Run: headless pygame with SDL's dummy video driver; simulated clock (each Clock.tick advances the game by its frame time, no real sleeping); random seed 0; keys injected as events and as key.get_pressed() state; no mouse input.
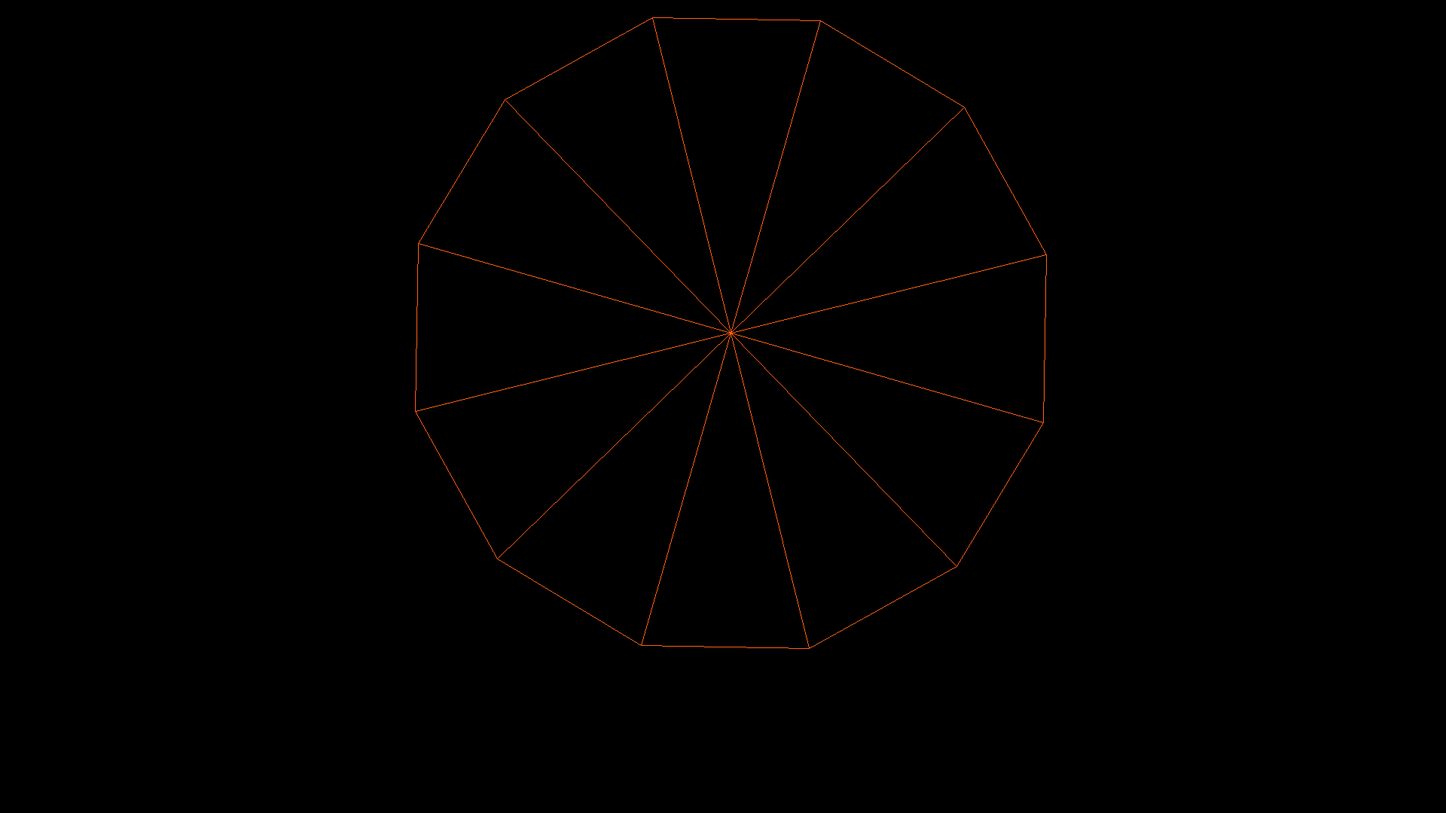
Frame 1 of 4 · flips 1–60 · no input
Frame 2 of 4 · flips 61–180 · tapped SPACE, RETURN · held RIGHT (→), D · screen unchanged from frame 1, image omitted
Frame 3 of 4 · flips 181–300 · held DOWN (↓), S · screen unchanged from frame 2, image omitted
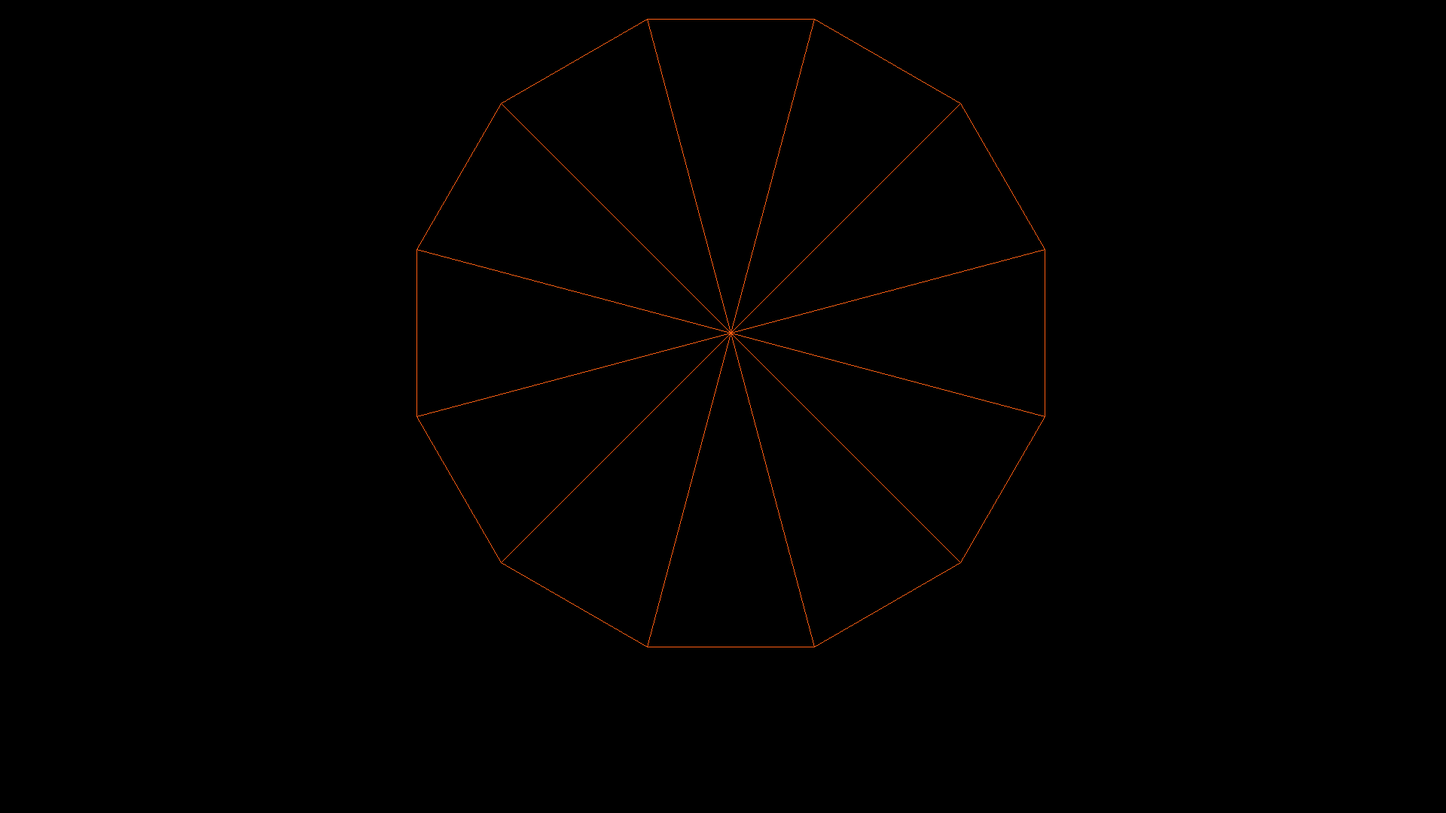
Frame 4 of 4 · flips 301–420 · held LEFT (←), A, UP (↑), W

The pygame program that drew these frames:

# fourtyFive test canvas
#
# Proof of concept MIDI instrument

# using pygame as the canvas https://www.pygame.org/docs/

import math
import pygame # brew install pygame
from pygame.locals import *

class shapeWheel(object):
	def __init__(self, r, sliceNo=1, offsetDegs=0, canvasMargin=10, labelList=[]):
		self.sliceNo = int(sliceNo)
		self.r = int(r)
		self.circleDivisions = 12 # 12-slices around the circle
		self.offsetDegs = int(offsetDegs)
		self.canvasMargin = int(canvasMargin)
		self.originX = (self.r + self.canvasMargin) # Center of the canvas X
		self.originY = (self.r + self.canvasMargin) # Center of the canvas Y
		self.canvasWidth = ((self.r * 2) + (self.canvasMargin * 2))
		self.canvasHeight = ((self.r * 2) + (self.canvasMargin * 2))
		self.labelList = labelList

		self.coords = []

		self.findCoords()

	def findCoords(self):
		for i in range(12):
			self.coords.append( # One corner of the triangle along the circle radius r, at sliceNo*1/12circle degs
				(
					(
						self.originX +
						int(1 * self.r * math.sin(
								math.radians(
									((360/self.circleDivisions) * i) + self.offsetDegs
								)
							)
						)
					),
					(
						self.originY +
						int(1 * self.r * math.cos(
								math.radians(
									((360/self.circleDivisions) * i) + self.offsetDegs
								)
							)
						)
					)
				)
			)

class shapeWheelTriangleSlice(shapeWheel):
	def findCoords(self):
		self.coords.append( # Origin
			(
				self.originX,
				self.originY
			)
		)
		self.coords.append( # One corner of the triangle along the circle radius r, at sliceNo*1/12circle degs
			(
				(
					self.originX +
					int(1 * self.r * math.sin(
							math.radians(
								((360/self.circleDivisions) * self.sliceNo) + self.offsetDegs
							)
						)
					)
				),
				(
					self.originY +
					int(1 * self.r * math.cos(
							math.radians(
								((360/self.circleDivisions) * self.sliceNo) + self.offsetDegs
							)
						)
					)
				)
			)
		)
		self.coords.append(  # One corner of the triangle along the circle radius r, at (sliceNo+1)*1/12circle degs
			(
				(
						self.originX +
						int(1 * self.r * math.sin(
							math.radians(
								((360 / self.circleDivisions) * (self.sliceNo+1)) + self.offsetDegs
							)
						)
							)
				),
				(
						self.originY +
						int(1 * self.r * math.cos(
							math.radians(
								((360 / self.circleDivisions) * (self.sliceNo+1)) + self.offsetDegs
							)
						)
							)
				)
			)
		)

class controlSystem(object):
	def __init__(self, canvasWidth, canvasHeight, canvasMargin, color, notes, blitX, blitY):
		self.surface = None
		self.canvasWidth = canvasWidth
		self.canvasHeight = canvasHeight
		self.canvasMargin = canvasMargin
		self.color = color
		self.notes = notes # Holds the dict/lists representing the scale notes, their positions and values, etc
		self.blitX = blitX # The X location in which this entire control should be blit to the screen canvas
		self.blitY = blitY # The Y location in which this entire control should be blit to the screen canvas
		self.surface = None

		self.refreshSurface()

	def initSurface(self):
		pass

	def refreshSurface(self):
		self.surface = pygame.Surface((int(self.canvasWidth + (self.canvasMargin * 2)),
									   int(self.canvasHeight + (self.canvasMargin * 2))))

	def drawPolygon(self, shape):
		pygame.draw.polygon(self.surface, self.color, shape.coords, 1)

	def drawControl(self):
		pass

	def updateControl(self):
		pass

class ffWheel(controlSystem):
	def initSurface(self):
		# ffWheel-specific object attributes
		self.r = int(self.canvasHeight/2)
		self.rotateOffset = 0
		self.rotateSteps = 0
		self.offsetDegs = int(360/24) # Control offset degrees

	def updateControl(self):
		if self.rotateSteps > 0:
			self.rotateOffset += 1
			self.rotateSteps -= 1

	def drawControl(self):
		# Draw the reference circle
		polygon = shapeWheel(self.r,
							 sliceNo=1,
							 offsetDegs=self.offsetDegs + self.rotateOffset,
							 canvasMargin=self.canvasMargin)
		self.drawPolygon(polygon)

		# Draw the slices
		for i in range(12):
			polygon = shapeWheelTriangleSlice(self.r,
											  sliceNo=i,
											  offsetDegs=self.offsetDegs + self.rotateOffset,
											  canvasMargin=self.canvasMargin)
			self.drawPolygon(polygon)

class fourtyFive:
	def __init__(self, canvasWidth=1920, canvasHeight=1080):

		# Musical attributes
		self.notes = [
			{'noteName': 'c', 'kbNum': 1, 'wheelPos': 1},
			{'noteName': 'g', 'kbNum': 8, 'wheelPos': 2},
			{'noteName': 'd', 'kbNum': 3, 'wheelPos': 3},
			{'noteName': 'a', 'kbNum': 10, 'wheelPos': 4},
			{'noteName': 'e', 'kbNum': 5, 'wheelPos': 5},
			{'noteName': 'b', 'kbNum': 12, 'wheelPos': 6},
			{'noteName': 'gb/f#', 'kbNum': 7, 'wheelPos': 7},
			{'noteName': 'db/c#', 'kbNum': 2, 'wheelPos': 8},
			{'noteName': 'ab/g#', 'kbNum': 9, 'wheelPos': 9},
			{'noteName': 'eb/d#', 'kbNum': 4, 'wheelPos': 10},
			{'noteName': 'bb/a#', 'kbNum': 11, 'wheelPos': 11},
			{'noteName': 'f', 'kbNum': 6, 'wheelPos': 12}
		]

		# Graphics attributes

		self.canvasWidth = canvasWidth
		self.canvasHeight = canvasHeight

		self.r = int((canvasHeight * .8)/2) # R is half of __% of the screen
		self.canvasMargin = 10

		# Define some colors for convenience and readability
		self.black = (0,0,0)
		self.white = (255,255,255)
		self.red = (255,0,0)
		self.orange = (255,94,19)

		self.running = False # will be True once self.run() is called

		# Initialize the canvas
		pygame.init()
		self.canvas = pygame.display.set_mode([self.canvasWidth, self.canvasHeight])
		pygame.display.set_caption('fourtyFive')  # Set the window title for fun

		self.centerX = self.canvas.get_rect().centerx
		self.centerY = self.canvas.get_rect().centery
		self.bottom  = self.canvas.get_rect().bottom

		# controlSurfaces list contains each controlSystem object that is rendered.
		# Declare controlSystem objects, set them up and init them, then append() them
		# to this list.  Then each in turn will get a drawControl() call and their
		# surface attribute will be blit to the cancas.
		self.controlSurfaces = []

		# The size of the ffWheel's surface will be __% of the screen
		controlFfWheelSize = int(self.canvasHeight * 0.8)
		# Create a ffWheel control.  Init.
		controlFfWheel = ffWheel(controlFfWheelSize, controlFfWheelSize,  # Size of this control's surface.
								 self.canvasMargin, self.orange, self.notes,  # Margin, render color, list of note vals
								 int((self.canvasWidth / 2) - (controlFfWheelSize/2)), 0)  # Blit location on the screen
		controlFfWheel.initSurface()
		# Rotate 360?
		controlFfWheel.rotateSteps = 360
		# Append the ffWheel to the controlSurfaces list
		self.controlSurfaces.append(controlFfWheel)

	def run(self):
		self.running = True

		# The main running loop
		while self.running:
			# Draw the controls
			self.canvas.fill(self.black)  # fill the screen with black

			# Loop through each controlSystem added to the controlSurfaces list
			for controlSurface in self.controlSurfaces:
				# The drawControl method should update the control's visual elements and
				# draw to the control's surface
				controlSurface.drawControl()
				# Blit the control's surface to the canvas
				self.canvas.blit(controlSurface.surface, [controlSurface.blitX, controlSurface.blitY])

			pygame.display.update()

			# Update controls
			for event in pygame.event.get():
				if event.type == QUIT:  # If the window 'close' button is clicked...
					self.running = False

			for controlSurface in self.controlSurfaces:
				controlSurface.refreshSurface() # clear the underlying surfaces for the next draw
				controlSurface.updateControl() # update control attributes based on what needs to happen

		pygame.quit()

# fontObject = pygame.font.SysFont('Courier', 5).render(listLines.pop(0), True, red)

if __name__ == "__main__":
	fourtyFive = fourtyFive()
	fourtyFive.run()
